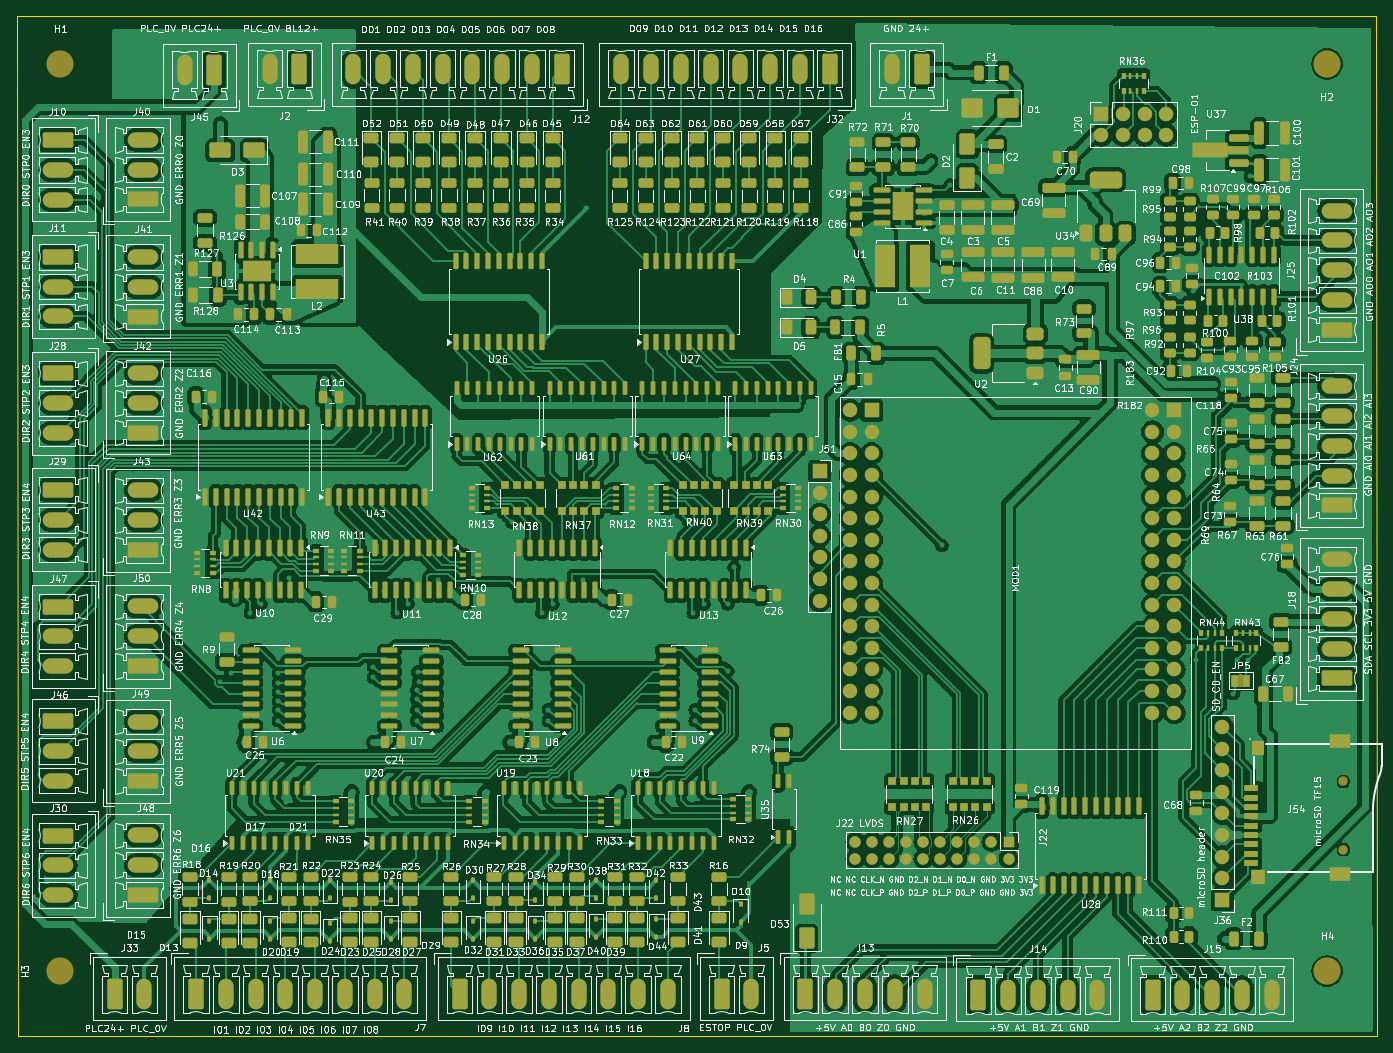
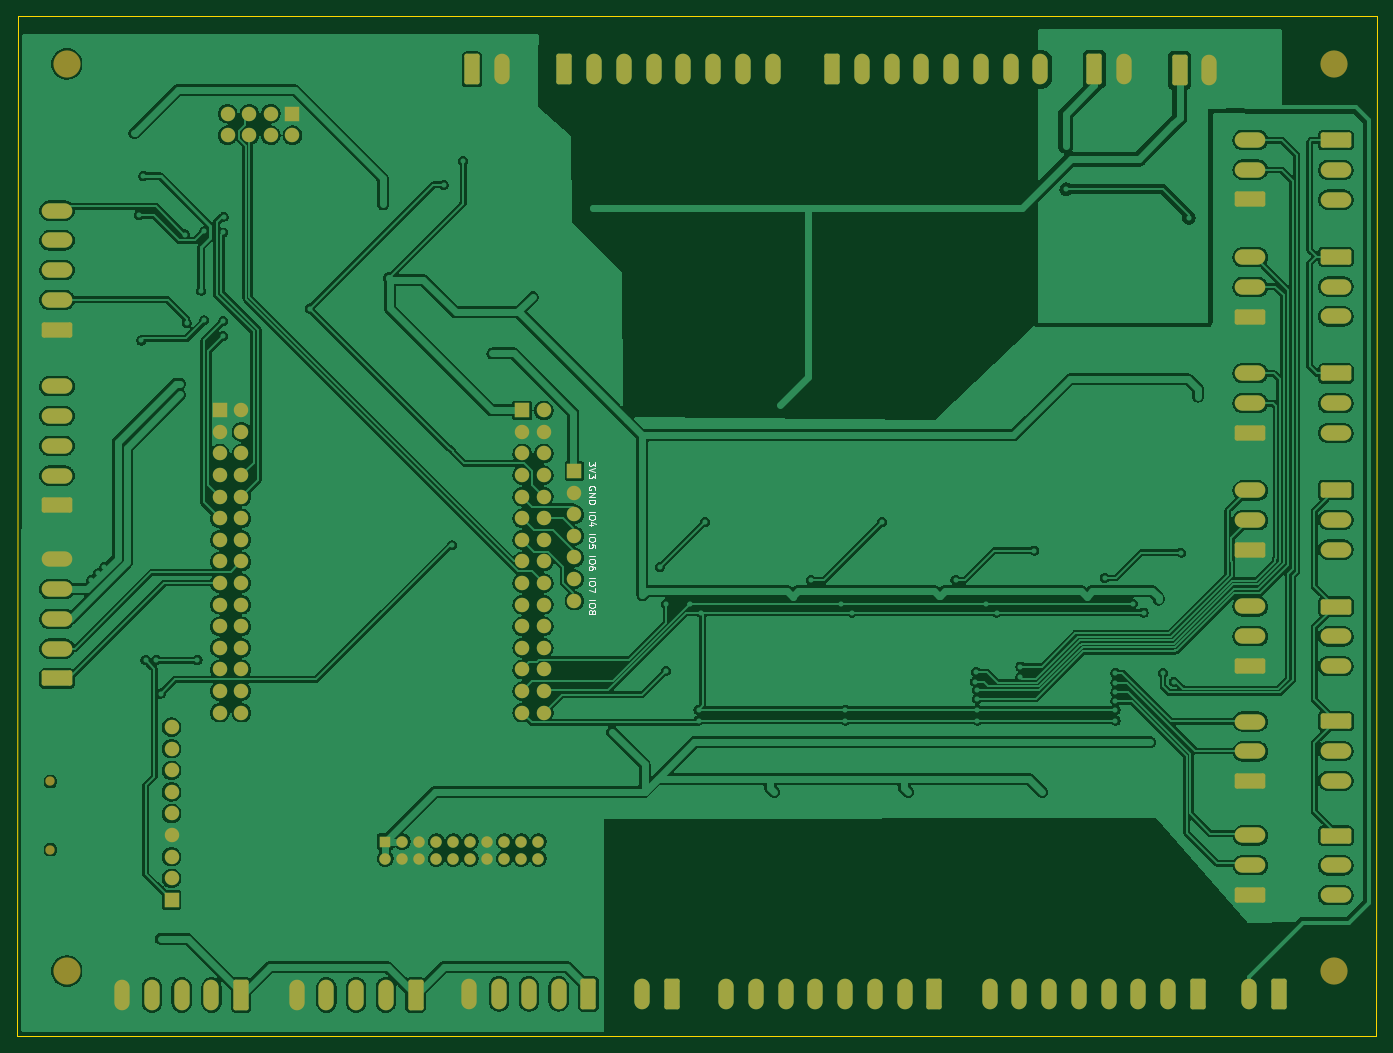
Circuit board: 9 layer files. Board 159.9 x 119.9 mm.
- bottom_copper: motherboard-B_Cu.gbl (458966 bytes)
- bottom_mask: motherboard-B_Mask.gbs (8166 bytes)
- paste: motherboard-B_Paste.gbp (456 bytes)
- bottom_silk: motherboard-B_Silkscreen.gbo (10849 bytes)
- outline: motherboard-Edge_Cuts.gm1 (634 bytes)
- top_copper: motherboard-F_Cu.gtl (1051006 bytes)
- top_mask: motherboard-F_Mask.gts (41857 bytes)
- paste: motherboard-F_Paste.gtp (34737 bytes)
- top_silk: motherboard-F_Silkscreen.gto (822791 bytes)

=== bottom_copper: motherboard-B_Cu.gbl (458966 bytes, source omitted) ===
=== bottom_mask: motherboard-B_Mask.gbs (8166 bytes, source omitted) ===
=== paste: motherboard-B_Paste.gbp ===
%TF.GenerationSoftware,KiCad,Pcbnew,10.0.1*%
%TF.CreationDate,2026-11-04T20:52:45+01:00*%
%TF.ProjectId,motherboard,6d6f7468-6572-4626-9f61-72642e6b6963,rev?*%
%TF.SameCoordinates,Original*%
%TF.FileFunction,Paste,Bot*%
%TF.FilePolarity,Positive*%
%FSLAX46Y46*%
G04 Gerber Fmt 4.6, Leading zero omitted, Abs format (unit mm)*
G04 Created by KiCad (PCBNEW 10.0.1) date 2026-11-04 20:52:45*
%MOMM*%
%LPD*%
G01*
G04 APERTURE LIST*
G04 APERTURE END LIST*
M02*

=== bottom_silk: motherboard-B_Silkscreen.gbo (10849 bytes, source omitted) ===
=== outline: motherboard-Edge_Cuts.gm1 ===
%TF.GenerationSoftware,KiCad,Pcbnew,10.0.1*%
%TF.CreationDate,2026-11-04T20:52:45+01:00*%
%TF.ProjectId,motherboard,6d6f7468-6572-4626-9f61-72642e6b6963,rev?*%
%TF.SameCoordinates,Original*%
%TF.FileFunction,Profile,NP*%
%FSLAX46Y46*%
G04 Gerber Fmt 4.6, Leading zero omitted, Abs format (unit mm)*
G04 Created by KiCad (PCBNEW 10.0.1) date 2026-11-04 20:52:45*
%MOMM*%
%LPD*%
G01*
G04 APERTURE LIST*
%TA.AperFunction,Profile*%
%ADD10C,0.150000*%
%TD*%
G04 APERTURE END LIST*
D10*
X0Y0D02*
X159766000Y0D01*
X76979Y-119888000D02*
X0Y0D01*
X159766000Y0D02*
X159893000Y-119888000D01*
X159893000Y-119888000D02*
X76000Y-119888000D01*
M02*

=== top_copper: motherboard-F_Cu.gtl (1051006 bytes, source omitted) ===
=== top_mask: motherboard-F_Mask.gts (41857 bytes, source omitted) ===
=== paste: motherboard-F_Paste.gtp (34737 bytes, source omitted) ===
=== top_silk: motherboard-F_Silkscreen.gto (822791 bytes, source omitted) ===
